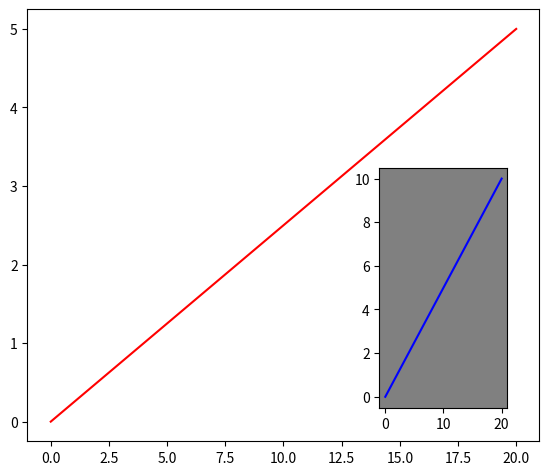

Recreate this plot in Python.
'''
Los graficos orientados a objetos son un poco mas complejos de escribir pero permiten mucha personalizacion a diferencia de pyplot
'''

import math
import matplotlib.pyplot as plt
import numpy as np 

x = np.linspace(0,20,10)
y = np.linspace(0,5,10)
z = np.linspace(0,10,10)

fig = plt.figure()
axes_1 = fig.add_axes([0.1,0.1,0.8,0.9]) # Los primeros dos argumentos manejan la posicion en el eje de la figura
axes_2 = fig.add_axes([0.65,0.17,0.2,0.5]) # Los segundos dos argumentos manejan el tamaño en el eje de la figura
axes_1.plot(x,y,"r")
axes_2.plot(x,z,"b")
axes_2.set_facecolor("grey")
plt.show()